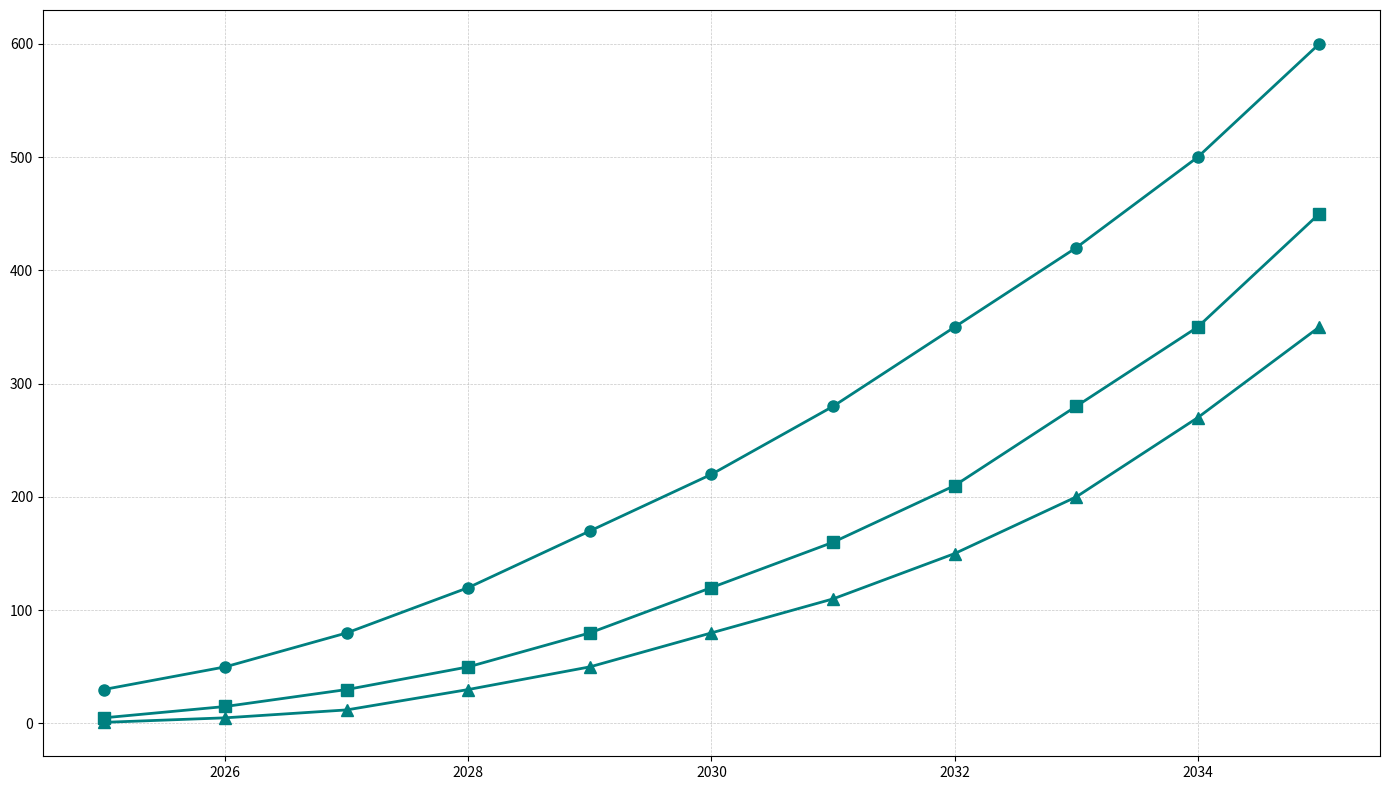

This chart was generated by the following Python code:
import matplotlib.pyplot as plt
import numpy as np

# Data
years = np.arange(2025, 2036)
auto_vehicles = np.array([30, 50, 80, 120, 170, 220, 280, 350, 420, 500, 600])
drone_deliveries = np.array([5, 15, 30, 50, 80, 120, 160, 210, 280, 350, 450])
hyperloop_pods = np.array([1, 5, 12, 30, 50, 80, 110, 150, 200, 270, 350])

# Setup the figure and subplots
fig, ax1 = plt.subplots(figsize=(14, 8))

# Apply a single color for all plots, e.g., 'teal'
color = 'teal'

# Plot Autonomous Vehicles
ax1.plot(years, auto_vehicles, color=color, marker='o', linestyle='-', linewidth=2, markersize=8)

# Plot Drone Deliveries
ax1.plot(years, drone_deliveries, color=color, marker='s', linestyle='-', linewidth=2, markersize=8)

# Plot Hyperloop Pods
ax1.plot(years, hyperloop_pods, color=color, marker='^', linestyle='-', linewidth=2, markersize=8)

# Adding Grid
ax1.grid(True, linestyle='--', linewidth=0.5, alpha=0.7)

# Automatically adjust the layout to prevent overlap
plt.tight_layout()

# Show the plot
plt.show()
